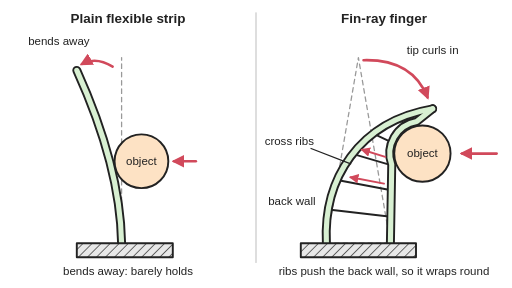
t = 0.00 s
t = 0.60 s: frame unchanged from t = 0.00 s, image omitted
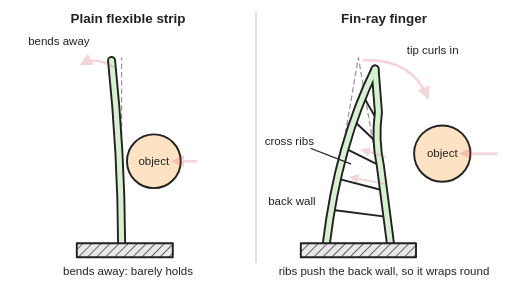
t = 1.30 s
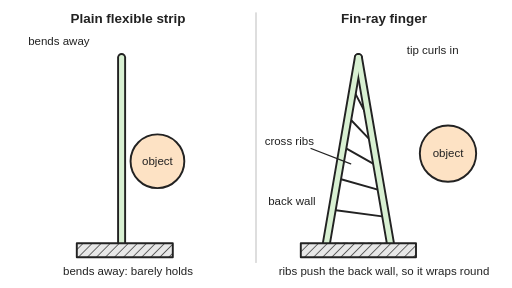
t = 1.95 s
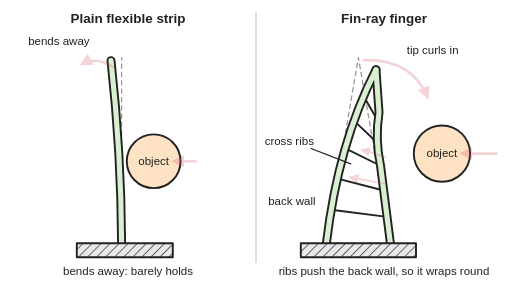
t = 2.65 s
t = 3.40 s: frame unchanged from t = 0.00 s, image omitted

The animated SVG that drew these frames (rendered in a browser with its animation timeline set to each time). Animation: 36 SMIL elements (animate=36); one cycle of 4.00 s, repeats indefinitely.

<svg xmlns="http://www.w3.org/2000/svg" viewBox="0 0 800 450" width="800" height="450" role="img">
<title>Two side views of a gripper finger pressed by a round object: on the left a plain flexible strip bends away from the push, and on the right a triangular fin-ray finger with cross ribs passes the push to its back wall so its tip curls toward the object and wraps around it; both objects move away and press in again.</title>
<rect width="800" height="450" fill="#ffffff"/>
<defs>
<marker id="ah" viewBox="0 0 10 10" refX="8" refY="5" markerWidth="5" markerHeight="5" orient="auto-start-reverse"><path d="M0,0 L10,5 L0,10 z" fill="#d1495b"/></marker>
<pattern id="hatch" width="10" height="10" patternUnits="userSpaceOnUse" patternTransform="rotate(45)"><rect width="10" height="10" fill="#e8e8e8"/><line x1="0" y1="0" x2="0" y2="10" stroke="#222" stroke-width="2"/></pattern>
</defs>
<g stroke-linejoin="round" stroke-linecap="round" fill="none">
<line x1="400" y1="20" x2="400" y2="410" stroke="#cccccc" stroke-width="2"/>
<!-- plain strip -->
<line x1="190" y1="380" x2="190" y2="90" stroke="#999999" stroke-width="2" stroke-dasharray="7 6"/>
<path d="M190,380 Q188,260 120,110" stroke="#222" stroke-width="14"><animate attributeName="d" dur="4s" repeatCount="indefinite" keyTimes="0;0.2;0.45;0.6;0.85;1" values="M190,380 Q188,260 120,110;M190,380 Q188,260 120,110;M190,380 Q190,235 190,90;M190,380 Q190,235 190,90;M190,380 Q188,260 120,110;M190,380 Q188,260 120,110" calcMode="spline" keySplines="0.4 0 0.2 1;0.4 0 0.2 1;0.4 0 0.2 1;0.4 0 0.2 1;0.4 0 0.2 1"/></path>
<path d="M190,380 Q188,260 120,110" stroke="#d8f0d2" stroke-width="8"><animate attributeName="d" dur="4s" repeatCount="indefinite" keyTimes="0;0.2;0.45;0.6;0.85;1" values="M190,380 Q188,260 120,110;M190,380 Q188,260 120,110;M190,380 Q190,235 190,90;M190,380 Q190,235 190,90;M190,380 Q188,260 120,110;M190,380 Q188,260 120,110" calcMode="spline" keySplines="0.4 0 0.2 1;0.4 0 0.2 1;0.4 0 0.2 1;0.4 0 0.2 1;0.4 0 0.2 1"/></path>
<circle cx="221" cy="252" r="42" fill="#fde2c4" stroke="#222" stroke-width="3"><animate attributeName="cx" dur="4s" repeatCount="indefinite" keyTimes="0;0.2;0.45;0.6;0.85;1" values="221;221;246;246;221;221" calcMode="spline" keySplines="0.4 0 0.2 1;0.4 0 0.2 1;0.4 0 0.2 1;0.4 0 0.2 1;0.4 0 0.2 1"/></circle>
<line x1="306" y1="252" x2="272" y2="252" stroke="#d1495b" stroke-width="4" marker-end="url(#ah)"><animate attributeName="opacity" dur="4s" repeatCount="indefinite" keyTimes="0;0.2;0.45;0.6;0.85;1" values="1;1;0;0;1;1" calcMode="spline" keySplines="0.4 0 0.2 1;0.4 0 0.2 1;0.4 0 0.2 1;0.4 0 0.2 1;0.4 0 0.2 1"/></line>
<path d="M176,104 Q150,88 128,100" stroke="#d1495b" stroke-width="4" marker-end="url(#ah)"><animate attributeName="opacity" dur="4s" repeatCount="indefinite" keyTimes="0;0.2;0.45;0.6;0.85;1" values="1;1;0;0;1;1" calcMode="spline" keySplines="0.4 0 0.2 1;0.4 0 0.2 1;0.4 0 0.2 1;0.4 0 0.2 1;0.4 0 0.2 1"/></path>
<rect x="120" y="380" width="150" height="22" fill="url(#hatch)" stroke="#222" stroke-width="3"/>
<!-- fin-ray finger -->
<polygon points="510,380 610,380 560,90" stroke="#999999" stroke-width="2" stroke-dasharray="7 6"/>
<circle cx="660" cy="240" r="44" fill="#fde2c4" stroke="#222" stroke-width="3"><animate attributeName="cx" dur="4s" repeatCount="indefinite" keyTimes="0;0.2;0.45;0.6;0.85;1" values="660;660;700;700;660;660" calcMode="spline" keySplines="0.4 0 0.2 1;0.4 0 0.2 1;0.4 0 0.2 1;0.4 0 0.2 1;0.4 0 0.2 1"/></circle>
<g stroke="#222" stroke-width="3">
<line x1="513.1" y1="327.3" x2="610.7" y2="338.6"><animate attributeName="x1" dur="4s" repeatCount="indefinite" keyTimes="0;0.2;0.45;0.6;0.85;1" values="513.1;513.1;519;519;513.1;513.1" calcMode="spline" keySplines="0.4 0 0.2 1;0.4 0 0.2 1;0.4 0 0.2 1;0.4 0 0.2 1;0.4 0 0.2 1"/><animate attributeName="y1" dur="4s" repeatCount="indefinite" keyTimes="0;0.2;0.45;0.6;0.85;1" values="327.3;327.3;327.8;327.8;327.3;327.3" calcMode="spline" keySplines="0.4 0 0.2 1;0.4 0 0.2 1;0.4 0 0.2 1;0.4 0 0.2 1;0.4 0 0.2 1"/><animate attributeName="x2" dur="4s" repeatCount="indefinite" keyTimes="0;0.2;0.45;0.6;0.85;1" values="610.7;610.7;602.91;602.91;610.7;610.7" calcMode="spline" keySplines="0.4 0 0.2 1;0.4 0 0.2 1;0.4 0 0.2 1;0.4 0 0.2 1;0.4 0 0.2 1"/><animate attributeName="y2" dur="4s" repeatCount="indefinite" keyTimes="0;0.2;0.45;0.6;0.85;1" values="338.6;338.6;338.87;338.87;338.6;338.6" calcMode="spline" keySplines="0.4 0 0.2 1;0.4 0 0.2 1;0.4 0 0.2 1;0.4 0 0.2 1;0.4 0 0.2 1"/></line>
<line x1="526.8" y1="281.2" x2="611.4" y2="297.3"><animate attributeName="x1" dur="4s" repeatCount="indefinite" keyTimes="0;0.2;0.45;0.6;0.85;1" values="526.8;526.8;527.5;527.5;526.8;526.8" calcMode="spline" keySplines="0.4 0 0.2 1;0.4 0 0.2 1;0.4 0 0.2 1;0.4 0 0.2 1;0.4 0 0.2 1"/><animate attributeName="y1" dur="4s" repeatCount="indefinite" keyTimes="0;0.2;0.45;0.6;0.85;1" values="281.2;281.2;278.5;278.5;281.2;281.2" calcMode="spline" keySplines="0.4 0 0.2 1;0.4 0 0.2 1;0.4 0 0.2 1;0.4 0 0.2 1;0.4 0 0.2 1"/><animate attributeName="x2" dur="4s" repeatCount="indefinite" keyTimes="0;0.2;0.45;0.6;0.85;1" values="611.4;611.4;595.83;595.83;611.4;611.4" calcMode="spline" keySplines="0.4 0 0.2 1;0.4 0 0.2 1;0.4 0 0.2 1;0.4 0 0.2 1;0.4 0 0.2 1"/><animate attributeName="y2" dur="4s" repeatCount="indefinite" keyTimes="0;0.2;0.45;0.6;0.85;1" values="297.3;297.3;297.84;297.84;297.3;297.3" calcMode="spline" keySplines="0.4 0 0.2 1;0.4 0 0.2 1;0.4 0 0.2 1;0.4 0 0.2 1;0.4 0 0.2 1"/></line>
<line x1="551" y1="240.5" x2="612.1" y2="258.4"><animate attributeName="x1" dur="4s" repeatCount="indefinite" keyTimes="0;0.2;0.45;0.6;0.85;1" values="551;551;536;536;551;551" calcMode="spline" keySplines="0.4 0 0.2 1;0.4 0 0.2 1;0.4 0 0.2 1;0.4 0 0.2 1;0.4 0 0.2 1"/><animate attributeName="y1" dur="4s" repeatCount="indefinite" keyTimes="0;0.2;0.45;0.6;0.85;1" values="240.5;240.5;229.2;229.2;240.5;240.5" calcMode="spline" keySplines="0.4 0 0.2 1;0.4 0 0.2 1;0.4 0 0.2 1;0.4 0 0.2 1;0.4 0 0.2 1"/><animate attributeName="x2" dur="4s" repeatCount="indefinite" keyTimes="0;0.2;0.45;0.6;0.85;1" values="612.1;612.1;589.17;589.17;612.1;612.1" calcMode="spline" keySplines="0.4 0 0.2 1;0.4 0 0.2 1;0.4 0 0.2 1;0.4 0 0.2 1;0.4 0 0.2 1"/><animate attributeName="y2" dur="4s" repeatCount="indefinite" keyTimes="0;0.2;0.45;0.6;0.85;1" values="258.4;258.4;259.19;259.19;258.4;258.4" calcMode="spline" keySplines="0.4 0 0.2 1;0.4 0 0.2 1;0.4 0 0.2 1;0.4 0 0.2 1;0.4 0 0.2 1"/></line>
<line x1="583.3" y1="208.7" x2="612.1" y2="222.6"><animate attributeName="x1" dur="4s" repeatCount="indefinite" keyTimes="0;0.2;0.45;0.6;0.85;1" values="583.3;583.3;544;544;583.3;583.3" calcMode="spline" keySplines="0.4 0 0.2 1;0.4 0 0.2 1;0.4 0 0.2 1;0.4 0 0.2 1;0.4 0 0.2 1"/><animate attributeName="y1" dur="4s" repeatCount="indefinite" keyTimes="0;0.2;0.45;0.6;0.85;1" values="208.7;208.7;182.8;182.8;208.7;208.7" calcMode="spline" keySplines="0.4 0 0.2 1;0.4 0 0.2 1;0.4 0 0.2 1;0.4 0 0.2 1;0.4 0 0.2 1"/><animate attributeName="x2" dur="4s" repeatCount="indefinite" keyTimes="0;0.2;0.45;0.6;0.85;1" values="612.1;612.1;583.05;583.05;612.1;612.1" calcMode="spline" keySplines="0.4 0 0.2 1;0.4 0 0.2 1;0.4 0 0.2 1;0.4 0 0.2 1;0.4 0 0.2 1"/><animate attributeName="y2" dur="4s" repeatCount="indefinite" keyTimes="0;0.2;0.45;0.6;0.85;1" values="222.6;222.6;223.7;223.7;222.6;222.6" calcMode="spline" keySplines="0.4 0 0.2 1;0.4 0 0.2 1;0.4 0 0.2 1;0.4 0 0.2 1;0.4 0 0.2 1"/></line>
<line x1="622.1" y1="186" x2="635.3" y2="195.4"><animate attributeName="x1" dur="4s" repeatCount="indefinite" keyTimes="0;0.2;0.45;0.6;0.85;1" values="622.1;622.1;551.5;551.5;622.1;622.1" calcMode="spline" keySplines="0.4 0 0.2 1;0.4 0 0.2 1;0.4 0 0.2 1;0.4 0 0.2 1;0.4 0 0.2 1"/><animate attributeName="y1" dur="4s" repeatCount="indefinite" keyTimes="0;0.2;0.45;0.6;0.85;1" values="186;186;139.3;139.3;186;186" calcMode="spline" keySplines="0.4 0 0.2 1;0.4 0 0.2 1;0.4 0 0.2 1;0.4 0 0.2 1;0.4 0 0.2 1"/><animate attributeName="x2" dur="4s" repeatCount="indefinite" keyTimes="0;0.2;0.45;0.6;0.85;1" values="635.3;635.3;576.76;576.76;635.3;635.3" calcMode="spline" keySplines="0.4 0 0.2 1;0.4 0 0.2 1;0.4 0 0.2 1;0.4 0 0.2 1;0.4 0 0.2 1"/><animate attributeName="y2" dur="4s" repeatCount="indefinite" keyTimes="0;0.2;0.45;0.6;0.85;1" values="195.4;195.4;187.21;187.21;195.4;195.4" calcMode="spline" keySplines="0.4 0 0.2 1;0.4 0 0.2 1;0.4 0 0.2 1;0.4 0 0.2 1;0.4 0 0.2 1"/></line>
</g>
<path d="M510,380 C505,280 560,190 676,170" stroke="#222" stroke-width="14"><animate attributeName="d" dur="4s" repeatCount="indefinite" keyTimes="0;0.2;0.45;0.6;0.85;1" values="M510,380 C505,280 560,190 676,170;M510,380 C505,280 560,190 676,170;M510,380 C526.67,283.33 543.33,186.67 560,90;M510,380 C526.67,283.33 543.33,186.67 560,90;M510,380 C505,280 560,190 676,170;M510,380 C505,280 560,190 676,170" calcMode="spline" keySplines="0.4 0 0.2 1;0.4 0 0.2 1;0.4 0 0.2 1;0.4 0 0.2 1;0.4 0 0.2 1"/></path>
<path d="M610,380 L612.1,257.4 C601.3,227.6 619.9,195.3 651.1,189.8 L676,170" stroke="#222" stroke-width="14"><animate attributeName="d" dur="4s" repeatCount="indefinite" keyTimes="0;0.2;0.45;0.6;0.85;1" values="M610,380 L612.1,257.4 C601.3,227.6 619.9,195.3 651.1,189.8 L676,170;M610,380 L612.1,257.4 C601.3,227.6 619.9,195.3 651.1,189.8 L676,170;M610,380 L589,258.2 C584,229.2 579,200.2 574,171.2 L560,90;M610,380 L589,258.2 C584,229.2 579,200.2 574,171.2 L560,90;M610,380 L612.1,257.4 C601.3,227.6 619.9,195.3 651.1,189.8 L676,170;M610,380 L612.1,257.4 C601.3,227.6 619.9,195.3 651.1,189.8 L676,170" calcMode="spline" keySplines="0.4 0 0.2 1;0.4 0 0.2 1;0.4 0 0.2 1;0.4 0 0.2 1;0.4 0 0.2 1"/></path>
<path d="M510,380 C505,280 560,190 676,170" stroke="#d8f0d2" stroke-width="8"><animate attributeName="d" dur="4s" repeatCount="indefinite" keyTimes="0;0.2;0.45;0.6;0.85;1" values="M510,380 C505,280 560,190 676,170;M510,380 C505,280 560,190 676,170;M510,380 C526.67,283.33 543.33,186.67 560,90;M510,380 C526.67,283.33 543.33,186.67 560,90;M510,380 C505,280 560,190 676,170;M510,380 C505,280 560,190 676,170" calcMode="spline" keySplines="0.4 0 0.2 1;0.4 0 0.2 1;0.4 0 0.2 1;0.4 0 0.2 1;0.4 0 0.2 1"/></path>
<path d="M610,380 L612.1,257.4 C601.3,227.6 619.9,195.3 651.1,189.8 L676,170" stroke="#d8f0d2" stroke-width="8"><animate attributeName="d" dur="4s" repeatCount="indefinite" keyTimes="0;0.2;0.45;0.6;0.85;1" values="M610,380 L612.1,257.4 C601.3,227.6 619.9,195.3 651.1,189.8 L676,170;M610,380 L612.1,257.4 C601.3,227.6 619.9,195.3 651.1,189.8 L676,170;M610,380 L589,258.2 C584,229.2 579,200.2 574,171.2 L560,90;M610,380 L589,258.2 C584,229.2 579,200.2 574,171.2 L560,90;M610,380 L612.1,257.4 C601.3,227.6 619.9,195.3 651.1,189.8 L676,170;M610,380 L612.1,257.4 C601.3,227.6 619.9,195.3 651.1,189.8 L676,170" calcMode="spline" keySplines="0.4 0 0.2 1;0.4 0 0.2 1;0.4 0 0.2 1;0.4 0 0.2 1;0.4 0 0.2 1"/></path>
<rect x="470" y="380" width="180" height="22" fill="url(#hatch)" stroke="#222" stroke-width="3"/>
<line x1="776" y1="240" x2="722" y2="240" stroke="#d1495b" stroke-width="4" marker-end="url(#ah)"><animate attributeName="opacity" dur="4s" repeatCount="indefinite" keyTimes="0;0.2;0.45;0.6;0.85;1" values="1;1;0;0;1;1" calcMode="spline" keySplines="0.4 0 0.2 1;0.4 0 0.2 1;0.4 0 0.2 1;0.4 0 0.2 1;0.4 0 0.2 1"/></line>
<line x1="600" y1="287" x2="548" y2="277" stroke="#d1495b" stroke-width="3" marker-end="url(#ah)"><animate attributeName="opacity" dur="4s" repeatCount="indefinite" keyTimes="0;0.2;0.45;0.6;0.85;1" values="1;1;0;0;1;1" calcMode="spline" keySplines="0.4 0 0.2 1;0.4 0 0.2 1;0.4 0 0.2 1;0.4 0 0.2 1;0.4 0 0.2 1"/></line>
<line x1="602" y1="245" x2="566" y2="234" stroke="#d1495b" stroke-width="3" marker-end="url(#ah)"><animate attributeName="opacity" dur="4s" repeatCount="indefinite" keyTimes="0;0.2;0.45;0.6;0.85;1" values="1;1;0;0;1;1" calcMode="spline" keySplines="0.4 0 0.2 1;0.4 0 0.2 1;0.4 0 0.2 1;0.4 0 0.2 1;0.4 0 0.2 1"/></line>
<path d="M568,94 Q644,92 668,152" stroke="#d1495b" stroke-width="4" marker-end="url(#ah)"><animate attributeName="opacity" dur="4s" repeatCount="indefinite" keyTimes="0;0.2;0.45;0.6;0.85;1" values="1;1;0;0;1;1" calcMode="spline" keySplines="0.4 0 0.2 1;0.4 0 0.2 1;0.4 0 0.2 1;0.4 0 0.2 1;0.4 0 0.2 1"/></path>
<line x1="486" y1="232" x2="548" y2="256" stroke="#222" stroke-width="2"/>
</g>
<g font-family="Arial, Helvetica, sans-serif" font-size="18" fill="#222" text-anchor="middle">
<text x="200" y="36" font-size="21" font-weight="bold">Plain flexible strip</text>
<text x="600" y="36" font-size="21" font-weight="bold">Fin-ray finger</text>
<text x="221" y="258">object<animate attributeName="x" dur="4s" repeatCount="indefinite" keyTimes="0;0.2;0.45;0.6;0.85;1" values="221;221;246;246;221;221" calcMode="spline" keySplines="0.4 0 0.2 1;0.4 0 0.2 1;0.4 0 0.2 1;0.4 0 0.2 1;0.4 0 0.2 1"/></text>
<text x="660" y="246">object<animate attributeName="x" dur="4s" repeatCount="indefinite" keyTimes="0;0.2;0.45;0.6;0.85;1" values="660;660;700;700;660;660" calcMode="spline" keySplines="0.4 0 0.2 1;0.4 0 0.2 1;0.4 0 0.2 1;0.4 0 0.2 1;0.4 0 0.2 1"/></text>
<text x="92" y="70">bends away</text>
<text x="676" y="84">tip curls in</text>
<text x="452" y="226">cross ribs</text>
<text x="456" y="320">back wall</text>
<text x="200" y="430">bends away: barely holds</text>
<text x="600" y="430">ribs push the back wall, so it wraps round</text>
</g>
</svg>
